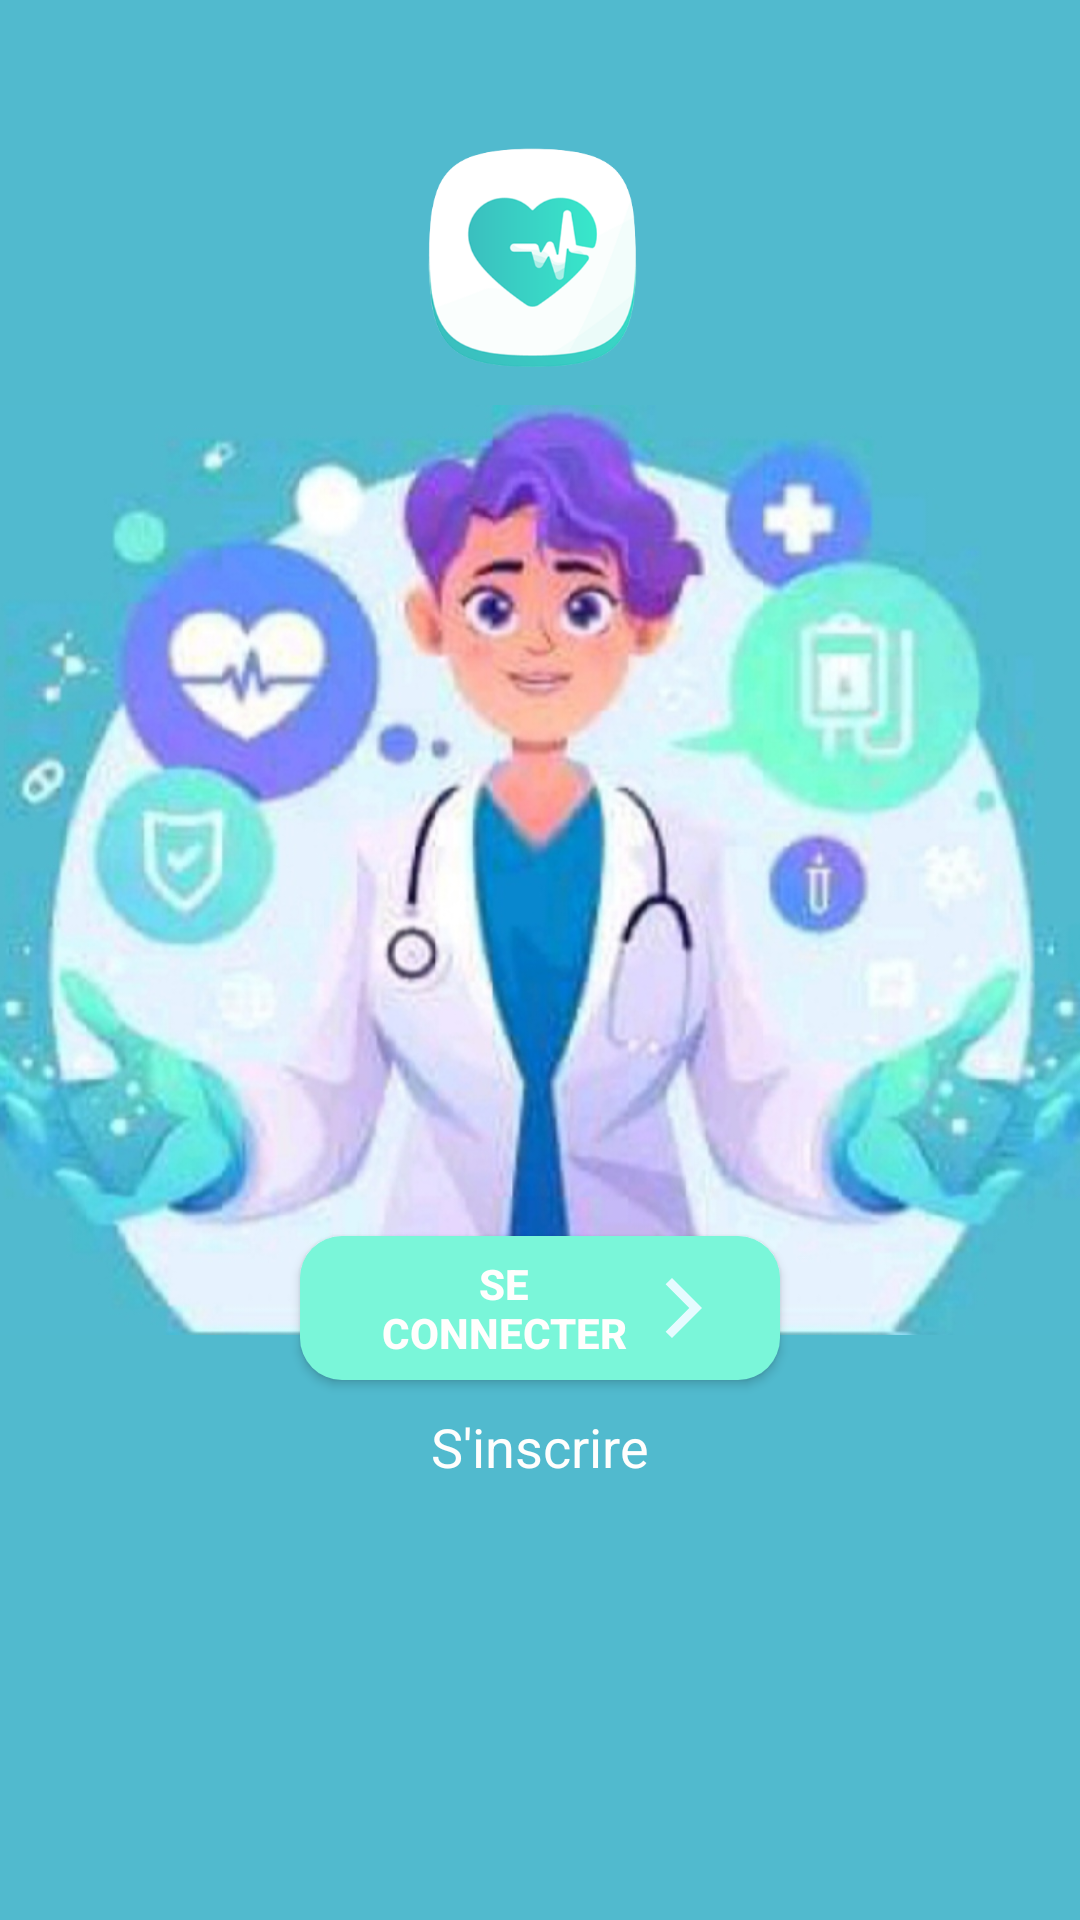

Layout XML and referenced resources for this Android screen:
<!-- AndroidManifest.xml: application theme Theme.RadokoV2 -->
<!-- res/layout/activity_landing.xml -->
<?xml version="1.0" encoding="utf-8"?>
<androidx.constraintlayout.widget.ConstraintLayout xmlns:android="http://schemas.android.com/apk/res/android"
    xmlns:app="http://schemas.android.com/apk/res-auto"
    xmlns:tools="http://schemas.android.com/tools"
    android:layout_width="match_parent"
    android:layout_height="match_parent"
    android:background="@drawable/bg_landing"
    tools:context=".view.Landing">

    <androidx.appcompat.widget.AppCompatButton
        android:id="@+id/btn_landing_connect"
        android:layout_width="match_parent"
        android:layout_height="wrap_content"
        android:layout_marginHorizontal="100dp"
        android:layout_marginBottom="180dp"
        android:background="@drawable/btn_round"
        android:drawableEnd="@drawable/ic_baseline_arrow_forward_ios_24"
        android:elevation="5dp"
        android:paddingHorizontal="20dp"
        android:text="Se connecter"
        android:textColor="#FFFEFD"
        android:textStyle="bold"
        app:layout_constraintBottom_toBottomOf="parent"
        app:layout_constraintEnd_toEndOf="parent"
        app:layout_constraintStart_toStartOf="parent" />

    <TextView
        android:id="@+id/textView11"
        android:layout_width="wrap_content"
        android:layout_height="wrap_content"
        android:fontFamily="sans-serif"
        android:text="BIENVENUE DANS L'APPLICATION"
        android:textColor="#FFFEFD"
        android:textSize="20sp"
        app:layout_constraintBottom_toBottomOf="parent"
        app:layout_constraintEnd_toEndOf="parent"
        app:layout_constraintStart_toStartOf="parent"
        app:layout_constraintTop_toBottomOf="@+id/imageView"
        app:layout_constraintVertical_bias="0.01999998" />


    <ImageView
        android:id="@+id/imageView2"
        android:layout_width="400dp"
        android:layout_height="400dp"
        android:layout_marginBottom="200dp"
        app:layout_constraintBottom_toBottomOf="parent"
        app:layout_constraintEnd_toEndOf="parent"
        app:layout_constraintStart_toStartOf="parent"
        app:layout_constraintTop_toBottomOf="@+id/imageView"
        app:srcCompat="@drawable/landing_image" />

    <TextView
        android:id="@+id/btn_landing_insciption"
        android:layout_width="wrap_content"
        android:layout_height="wrap_content"
        android:layout_marginTop="10dp"
        android:text="S'inscrire"
        android:textColor="#FFFEFD"
        android:textSize="18sp"
        app:layout_constraintBottom_toBottomOf="parent"
        app:layout_constraintEnd_toEndOf="parent"
        app:layout_constraintStart_toStartOf="parent"
        app:layout_constraintTop_toBottomOf="@+id/btn_landing_connect"
        app:layout_constraintVertical_bias="0.0" />

    <ImageView
        android:id="@+id/imageView"
        android:layout_width="100dp"
        android:layout_height="100dp"
        android:layout_marginTop="40dp"
        app:layout_constraintEnd_toEndOf="parent"
        app:layout_constraintStart_toStartOf="parent"
        app:layout_constraintTop_toTopOf="parent"
        app:srcCompat="@drawable/logo1" />


</androidx.constraintlayout.widget.ConstraintLayout>
<!-- resources referenced by this layout -->
<resources>
  <!-- drawable bg_landing (drawable) -->
  <?xml version="1.0" encoding="utf-8"?>
  <shape xmlns:android="http://schemas.android.com/apk/res/android"
      android:shape="rectangle">
      <solid android:color="#51bace" />
  </shape>
  <!-- drawable btn_round (drawable) -->
  <?xml version="1.0" encoding="utf-8"?>
  <shape android:shape="rectangle" xmlns:android="http://schemas.android.com/apk/res/android">
      <solid android:color="@color/color_action" />
      <corners android:radius="14dp"/>
  </shape>
  <!-- drawable ic_baseline_arrow_forward_ios_24 (drawable) -->
  <vector android:height="24dp" android:tint="#E6FBFF"
      android:viewportHeight="24" android:viewportWidth="24"
      android:width="24dp" xmlns:android="http://schemas.android.com/apk/res/android">
      <path android:fillColor="@android:color/white" android:pathData="M5.88,4.12L13.76,12l-7.88,7.88L8,22l10,-10L8,2z"/>
  </vector>
  <!-- drawable landing_image: jpg bitmap (drawable, 145110 bytes) -->
  <!-- drawable logo1: png bitmap (drawable, 32666 bytes) -->
  <style name="Theme.RadokoV2" parent="Theme.MaterialComponents.Light.NoActionBar">
          
          <item name="android:statusBarColor">#303030</item>
          <item name="colorOnPrimary">@color/white</item>
          <item name="android:textColor">#303030</item>
          
          <item name="colorSecondary">@color/teal_200</item>
          <item name="colorSecondaryVariant">@color/teal_700</item>
          <item name="colorOnSecondary">@color/black</item>
          
  
          
      </style>
  <color name="color_action">#7AF6D9</color>
  <color name="white">#FFFFFFFF</color>
  <color name="teal_200">#FF03DAC5</color>
  <color name="teal_700">#FF018786</color>
  <color name="black">#FF000000</color>
</resources>
